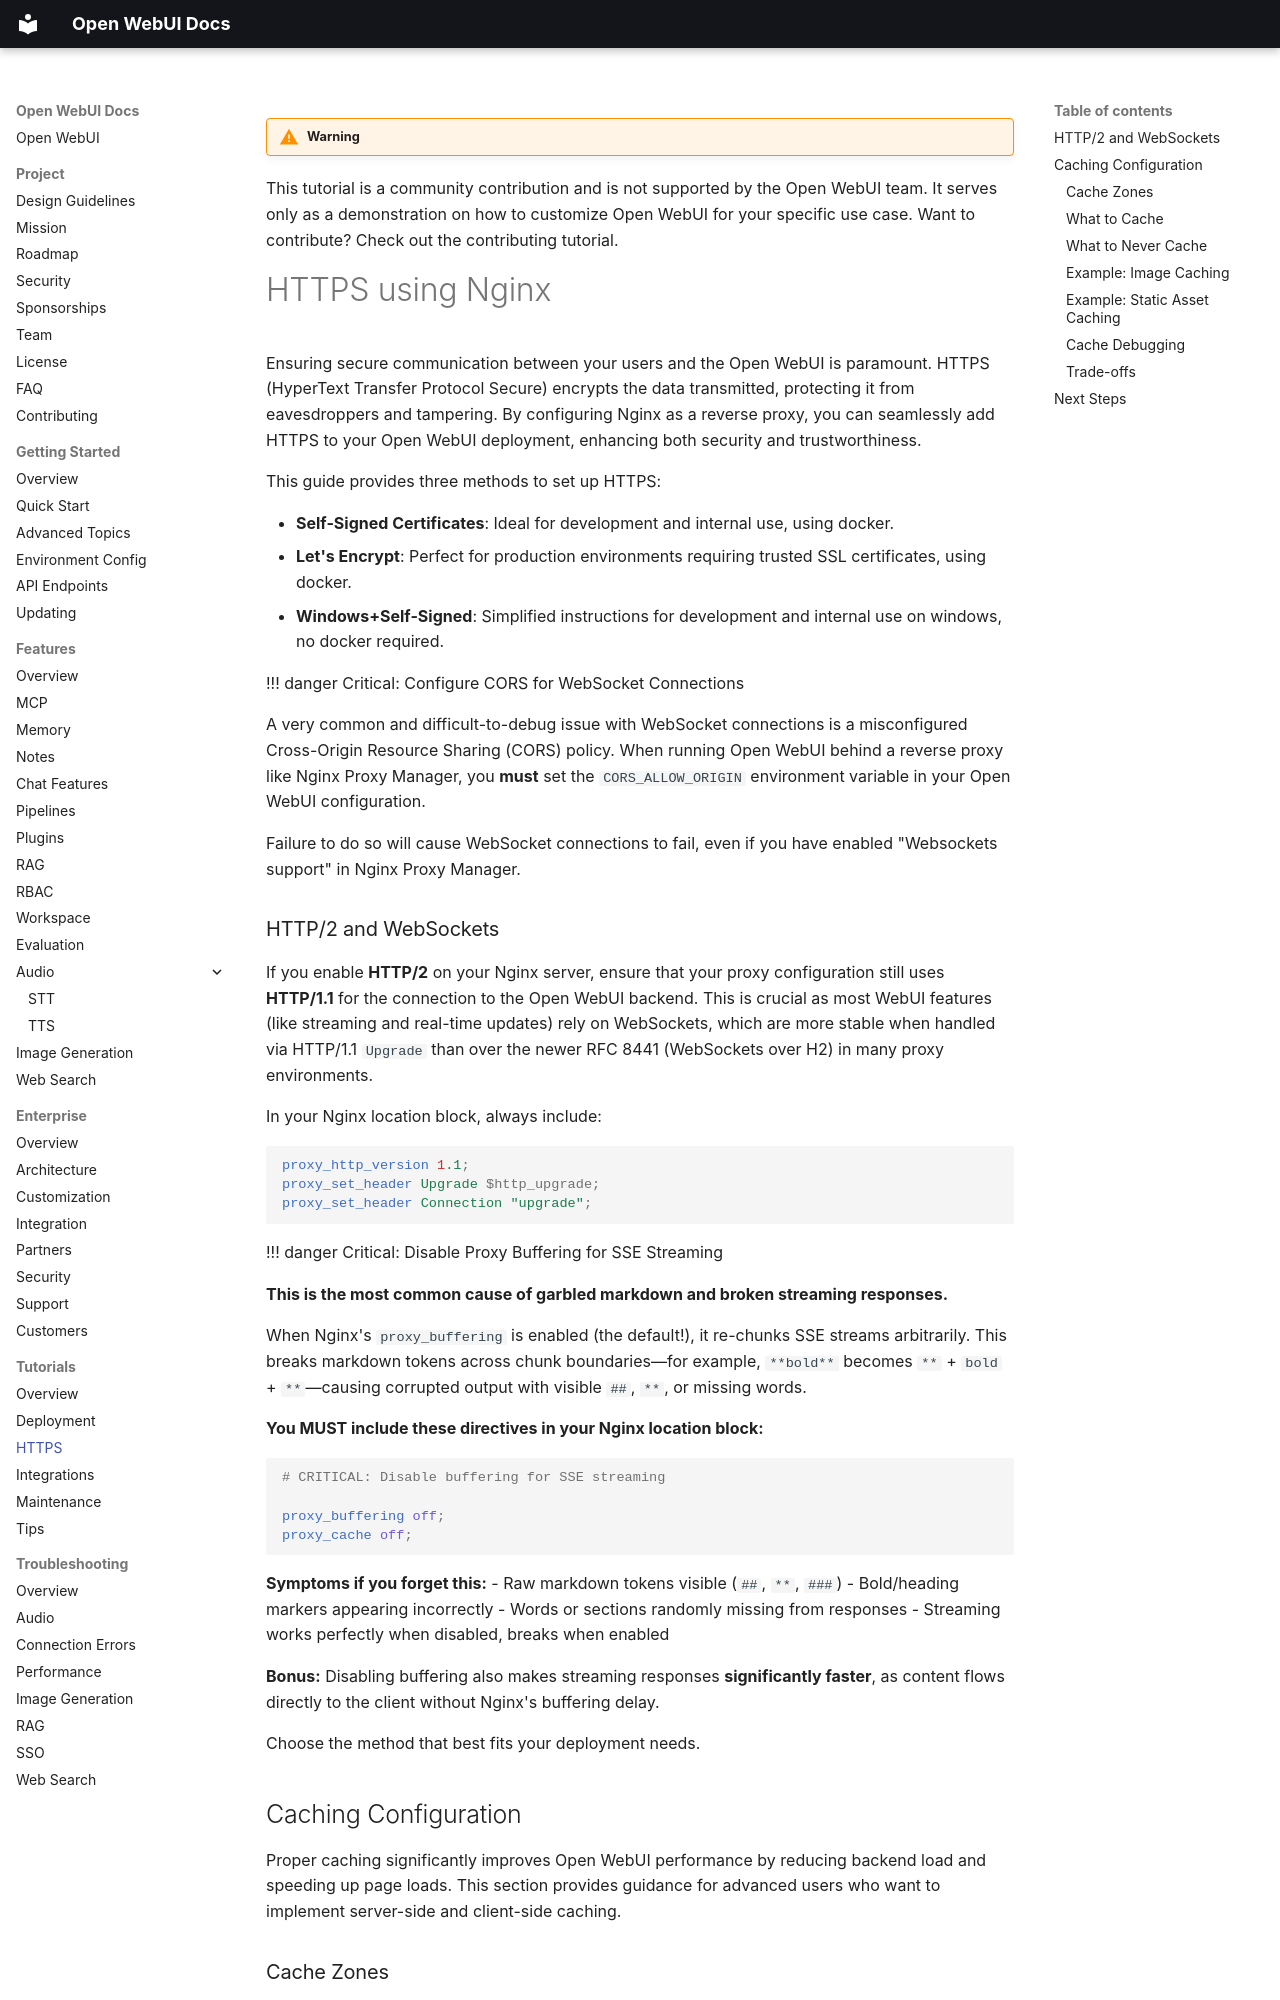

repository: AlexeyGrishin01/openwebui-docs · page: tutorials/https/nginx/index.html · generator: mkdocs

!!! warning

This tutorial is a community contribution and is not supported by the Open WebUI team. It serves only as a demonstration on how to customize Open WebUI for your specific use case. Want to contribute? Check out the contributing tutorial.

# HTTPS using Nginx

Ensuring secure communication between your users and the Open WebUI is paramount. HTTPS (HyperText Transfer Protocol Secure) encrypts the data transmitted, protecting it from eavesdroppers and tampering. By configuring Nginx as a reverse proxy, you can seamlessly add HTTPS to your Open WebUI deployment, enhancing both security and trustworthiness.

This guide provides three methods to set up HTTPS:

- **Self-Signed Certificates**: Ideal for development and internal use, using docker.
- **Let's Encrypt**: Perfect for production environments requiring trusted SSL certificates, using docker.
- **Windows+Self-Signed**: Simplified instructions for development and internal use on windows, no docker required.

!!! danger Critical: Configure CORS for WebSocket Connections

A very common and difficult-to-debug issue with WebSocket connections is a misconfigured Cross-Origin Resource Sharing (CORS) policy. When running Open WebUI behind a reverse proxy like Nginx Proxy Manager, you **must** set the `CORS_ALLOW_ORIGIN` environment variable in your Open WebUI configuration.

Failure to do so will cause WebSocket connections to fail, even if you have enabled "Websockets support" in Nginx Proxy Manager.
